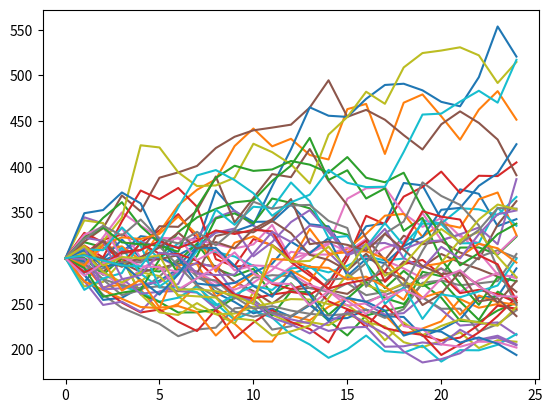

Write Python code to recreate this figure.
import numpy as np
import matplotlib.pyplot as plt
#https://stackoverflow.com/questions/45021301/geometric-brownian-motion-simulation-in-python

def gen_paths(S0, r, sigma, T, M, I):
    dt = float(T) / M
    paths = np.zeros((M + 1, I), np.float64)
    paths[0] = S0
    for t in range(1, M + 1):
        rand = np.random.standard_normal(I)
        paths[t] = paths[t - 1] * np.exp((r - 0.5 * sigma ** 2) * dt +
                                         sigma * np.sqrt(dt) * rand)
    return paths


if __name__ == "__main__":
    S0=300
    r=.008
    sigma=.1
    T=10 # num periods ( "10 days")
    M=24 # frequency (samples per period -- "24 Hours")
    I=50 # num paths to generate

    paths=gen_paths(S0,r,sigma,T,M,I)

    for p in paths.T:
        plt.plot(p)
    
    plt.show()